Run: headless pygame with SDL's dummy video driver; simulated clock (each Clock.tick advances the game by its frame time, no real sleeping); random seed 0; keys injected as events and as key.get_pressed() state; no mouse input.
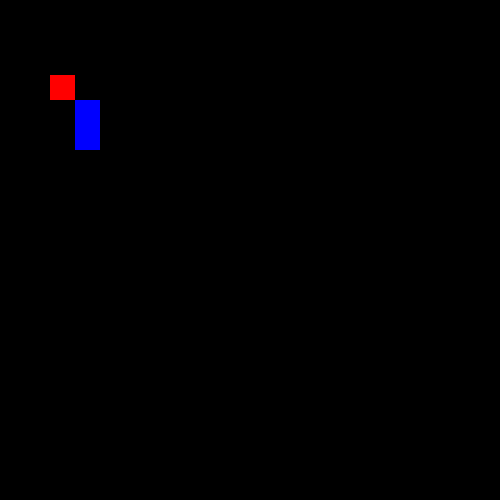
Frame 1 of 4 · flips 1–60 · no input
Frame 2 of 4 · flips 61–180 · tapped SPACE, RETURN · held RIGHT (→), D · screen unchanged from frame 1, image omitted
Frame 3 of 4 · flips 181–300 · held DOWN (↓), S · screen unchanged from frame 2, image omitted
Frame 4 of 4 · flips 301–420 · held LEFT (←), A, UP (↑), W · screen unchanged from frame 3, image omitted

The pygame program that drew these frames:

#! usr/bin/python3
# dev.py -- side file

import pygame

# Initialize Pygame functions
pygame.init()


# Import pygame.locals for easier access to key coordinates
from pygame.locals import (
    K_UP,
    K_DOWN,
    K_LEFT,
    K_RIGHT,
    K_ESCAPE,
    KEYDOWN,
    QUIT,
)

# Colors in the GAME
BLUE = (0, 0, 255)
BLACK = (0, 0, 0)
RED = (255, 0, 0)


SCREEN_SIZE = 500

# Create the screen
screen = pygame.display.set_mode((SCREEN_SIZE, SCREEN_SIZE))

""" MAP CLASS """
class MAP:
    def __init__(self):

        self.GRID_NUM = 20
        self.GRID_WIDTH = SCREEN_SIZE/self.GRID_NUM

    def draw(self):
        pass

Map = MAP()
class Block:
    def __init__(self, x, y, color):
        self.x = x
        self.y = y
        self.color = color

    def draw(self):
        pygame.draw.rect(
            screen,
            self.color,
            (self.x*Map.GRID_WIDTH,
            self.y*Map.GRID_WIDTH,
            Map.GRID_WIDTH,
            Map.GRID_WIDTH
            ))
class Snake:
    def __init__(self, segments):
        self.segments=segments

    def draw(self):
        for segment in self.segments:
            segment.draw()

Apple = Block(2, 3, RED)
Player = Snake(segments=[Block(3, 4, BLUE), Block(3, 5, BLUE)])
running = True


while running:
    Apple.draw()
    Player.draw()
    # Iterate over the event list
    for event in pygame.event.get():

        if event.type == KEYDOWN:

            if event.key == K_ESCAPE:
                running = False

        elif event.type == QUIT:
            running = False

    pygame.display.flip()
